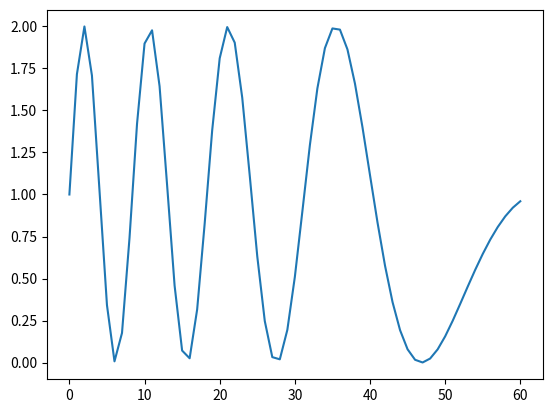

Write the Python code that produced this figure.
import numpy as np
import matplotlib.pyplot as plt
n = np.arange(0, 61, 1)
Ts=8*pow(10,-9)
y = 1 + np.sin(2*np.pi*(-16*pow(10,12)*pow(n,2)*pow(Ts,2)+16*pow(10,6)*n*Ts))
plt.plot(n, y)
plt.show()
